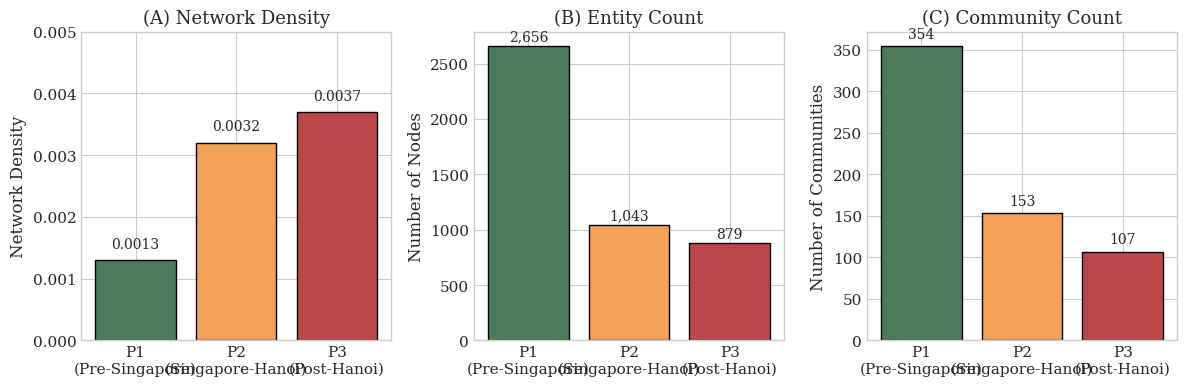
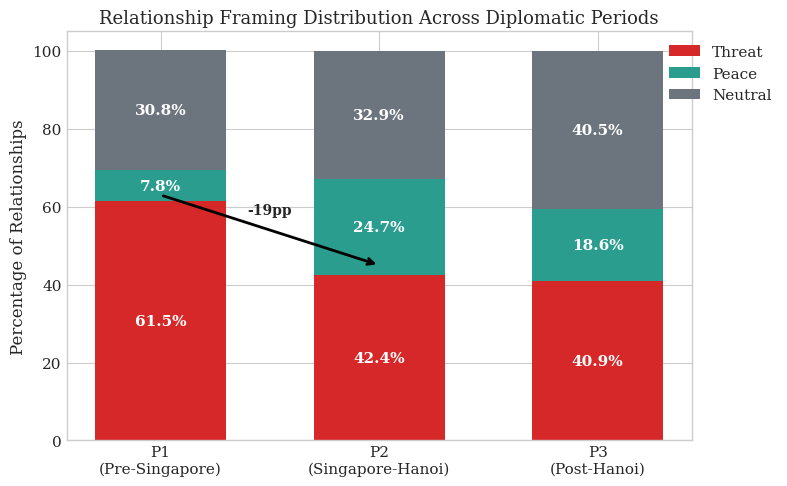
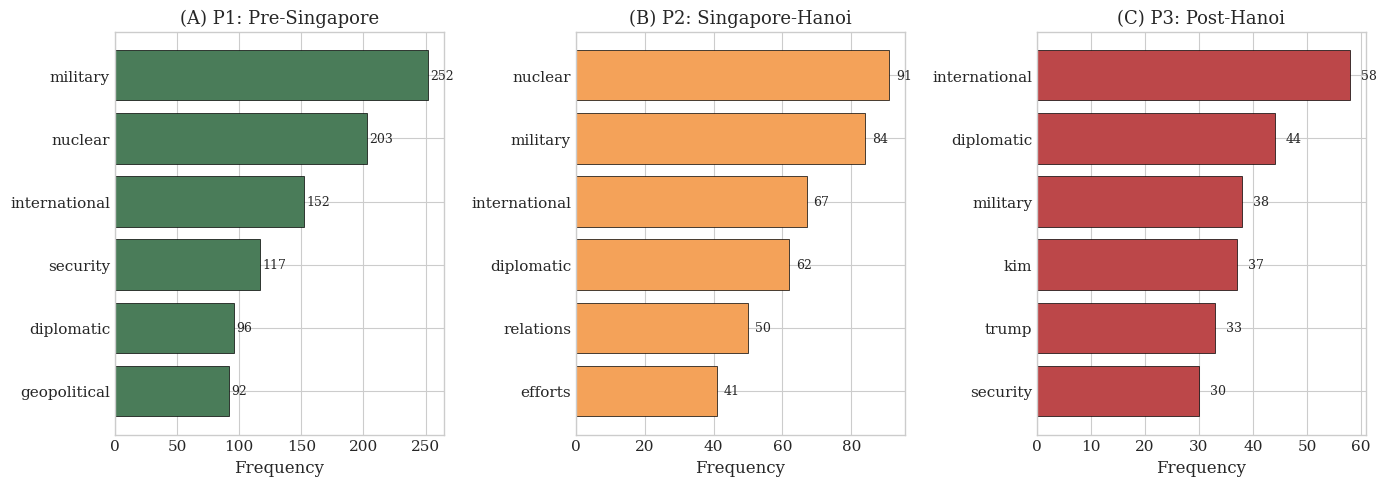

The script that saved these images, in order:
#!/usr/bin/env python3
"""
Generate visualizations for GraphRAG results in paper.
"""

import matplotlib.pyplot as plt
import numpy as np
from pathlib import Path

# Set style
plt.style.use('seaborn-v0_8-whitegrid')
plt.rcParams['font.family'] = 'serif'
plt.rcParams['font.size'] = 11
plt.rcParams['axes.labelsize'] = 12
plt.rcParams['axes.titlesize'] = 13

OUTPUT_DIR = Path("paper/latex/figures")
OUTPUT_DIR.mkdir(parents=True, exist_ok=True)

# Color scheme
COLORS = {
    'p1': '#4a7c59',  # Green
    'p2': '#f4a259',  # Orange
    'p3': '#bc4749',  # Red
    'threat': '#d62828',
    'peace': '#2a9d8f',
    'neutral': '#6c757d'
}


def create_network_density_figure():
    """Create network density trend visualization."""
    fig, axes = plt.subplots(1, 3, figsize=(12, 4))
    
    periods = ['P1\n(Pre-Singapore)', 'P2\n(Singapore-Hanoi)', 'P3\n(Post-Hanoi)']
    colors = [COLORS['p1'], COLORS['p2'], COLORS['p3']]
    
    # Panel A: Density
    density = [0.0013, 0.0032, 0.0037]
    axes[0].bar(periods, density, color=colors, edgecolor='black', linewidth=1)
    axes[0].set_ylabel('Network Density')
    axes[0].set_title('(A) Network Density')
    axes[0].set_ylim(0, 0.005)
    for i, v in enumerate(density):
        axes[0].text(i, v + 0.0002, f'{v:.4f}', ha='center', fontsize=10)
    
    # Panel B: Node Count
    nodes = [2656, 1043, 879]
    axes[1].bar(periods, nodes, color=colors, edgecolor='black', linewidth=1)
    axes[1].set_ylabel('Number of Nodes')
    axes[1].set_title('(B) Entity Count')
    for i, v in enumerate(nodes):
        axes[1].text(i, v + 50, f'{v:,}', ha='center', fontsize=10)
    
    # Panel C: Communities
    communities = [354, 153, 107]
    axes[2].bar(periods, communities, color=colors, edgecolor='black', linewidth=1)
    axes[2].set_ylabel('Number of Communities')
    axes[2].set_title('(C) Community Count')
    for i, v in enumerate(communities):
        axes[2].text(i, v + 10, f'{v}', ha='center', fontsize=10)
    
    plt.tight_layout()
    plt.savefig(OUTPUT_DIR / 'fig_network_topology.png', dpi=300, bbox_inches='tight')
    plt.savefig(OUTPUT_DIR / 'fig_network_topology.pdf', bbox_inches='tight')
    plt.close()
    print("Created: fig_network_topology.png/pdf")


def create_framing_distribution_figure():
    """Create relationship framing distribution visualization."""
    fig, ax = plt.subplots(figsize=(8, 5))
    
    periods = ['P1\n(Pre-Singapore)', 'P2\n(Singapore-Hanoi)', 'P3\n(Post-Hanoi)']
    
    threat = [61.5, 42.4, 40.9]
    peace = [7.8, 24.7, 18.6]
    neutral = [30.8, 32.9, 40.5]
    
    x = np.arange(len(periods))
    width = 0.6
    
    # Stacked bar
    bars1 = ax.bar(x, threat, width, label='Threat', color=COLORS['threat'])
    bars2 = ax.bar(x, peace, width, bottom=threat, label='Peace', color=COLORS['peace'])
    bars3 = ax.bar(x, neutral, width, bottom=np.array(threat)+np.array(peace), 
                   label='Neutral', color=COLORS['neutral'])
    
    # Add annotations
    for i, (t, p, n) in enumerate(zip(threat, peace, neutral)):
        ax.text(i, t/2, f'{t:.1f}%', ha='center', va='center', color='white', fontweight='bold')
        ax.text(i, t + p/2, f'{p:.1f}%', ha='center', va='center', color='white', fontweight='bold')
        ax.text(i, t + p + n/2, f'{n:.1f}%', ha='center', va='center', color='white', fontweight='bold')
    
    ax.set_ylabel('Percentage of Relationships')
    ax.set_title('Relationship Framing Distribution Across Diplomatic Periods')
    ax.set_xticks(x)
    ax.set_xticklabels(periods)
    ax.legend(loc='upper right', bbox_to_anchor=(1.15, 1))
    ax.set_ylim(0, 105)
    
    # Add arrows for key changes
    ax.annotate('', xy=(1, 45), xytext=(0, 63),
                arrowprops=dict(arrowstyle='->', color='black', lw=2))
    ax.text(0.5, 58, '-19pp', ha='center', fontsize=10, fontweight='bold')
    
    plt.tight_layout()
    plt.savefig(OUTPUT_DIR / 'fig_framing_distribution.png', dpi=300, bbox_inches='tight')
    plt.savefig(OUTPUT_DIR / 'fig_framing_distribution.pdf', bbox_inches='tight')
    plt.close()
    print("Created: fig_framing_distribution.png/pdf")


def create_keyword_comparison_figure():
    """Create keyword comparison visualization."""
    fig, axes = plt.subplots(1, 3, figsize=(14, 5))
    
    data = {
        'P1': [('military', 252), ('nuclear', 203), ('international', 152), 
               ('security', 117), ('diplomatic', 96), ('geopolitical', 92)],
        'P2': [('nuclear', 91), ('military', 84), ('international', 67),
               ('diplomatic', 62), ('relations', 50), ('efforts', 41)],
        'P3': [('international', 58), ('diplomatic', 44), ('military', 38),
               ('kim', 37), ('trump', 33), ('security', 30)]
    }
    
    period_colors = [COLORS['p1'], COLORS['p2'], COLORS['p3']]
    titles = ['(A) P1: Pre-Singapore', '(B) P2: Singapore-Hanoi', '(C) P3: Post-Hanoi']
    
    for ax, (period, keywords), color, title in zip(axes, data.items(), period_colors, titles):
        words = [k[0] for k in keywords]
        counts = [k[1] for k in keywords]
        
        y_pos = np.arange(len(words))
        ax.barh(y_pos, counts, color=color, edgecolor='black', linewidth=0.5)
        ax.set_yticks(y_pos)
        ax.set_yticklabels(words)
        ax.invert_yaxis()
        ax.set_xlabel('Frequency')
        ax.set_title(title)
        
        for i, v in enumerate(counts):
            ax.text(v + 2, i, str(v), va='center', fontsize=9)
    
    plt.tight_layout()
    plt.savefig(OUTPUT_DIR / 'fig_keyword_evolution.png', dpi=300, bbox_inches='tight')
    plt.savefig(OUTPUT_DIR / 'fig_keyword_evolution.pdf', bbox_inches='tight')
    plt.close()
    print("Created: fig_keyword_evolution.png/pdf")


if __name__ == "__main__":
    print("Generating GraphRAG visualizations...")
    create_network_density_figure()
    create_framing_distribution_figure()
    create_keyword_comparison_figure()
    print("\nAll figures saved to:", OUTPUT_DIR)
